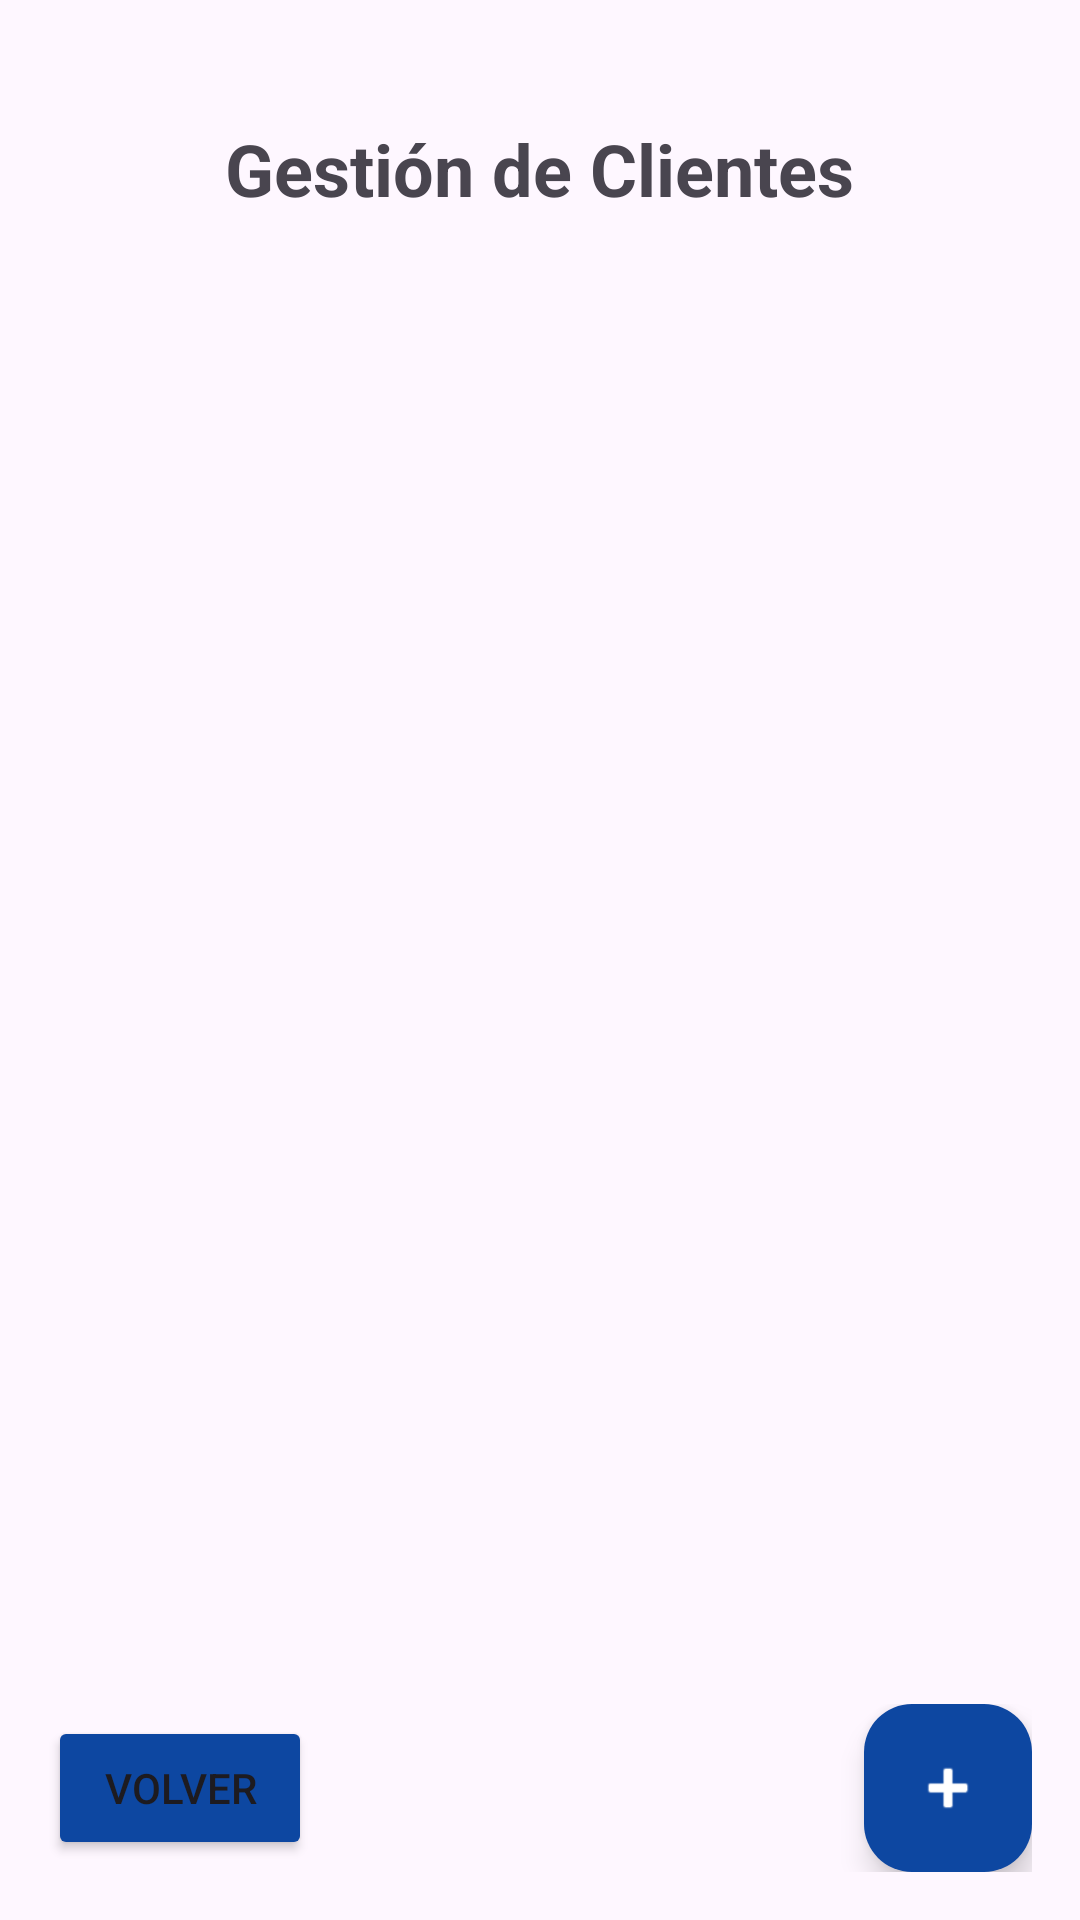

Android layout source for this screen:
<!-- AndroidManifest.xml: application theme Theme.GestionSalvador -->
<!-- res/layout/activity_cliente.xml -->
<?xml version="1.0" encoding="utf-8"?>
<RelativeLayout xmlns:android="http://schemas.android.com/apk/res/android"
    xmlns:app="http://schemas.android.com/apk/res-auto"
    xmlns:tools="http://schemas.android.com/tools"
    android:layout_width="match_parent"
    android:layout_height="match_parent"
    tools:context=".clientes.ClienteActivity">

    
    <TextView
        android:id="@+id/tvTituloClientes"
        android:layout_width="wrap_content"
        android:layout_height="wrap_content"
        android:text="Gestión de Clientes"
        android:textSize="24sp"
        android:textStyle="bold"
        android:layout_centerHorizontal="true"
        android:layout_marginTop="40dp" />

    
    <androidx.recyclerview.widget.RecyclerView
        android:id="@+id/rvListaClientes"
        android:layout_width="match_parent"
        android:layout_height="match_parent"
        android:layout_below="@id/tvTituloClientes"
        android:layout_above="@id/layoutBotones"
        android:layout_marginTop="16dp"
        android:layout_marginBottom="16dp" />

    
    <RelativeLayout
        android:id="@+id/layoutBotones"
        android:layout_width="match_parent"
        android:layout_height="wrap_content"
        android:layout_alignParentBottom="true"
        android:padding="16dp">

        
        <Button
            android:id="@+id/btnVolver"
            android:layout_width="wrap_content"
            android:layout_height="wrap_content"
            android:text="Volver"
            app:backgroundTint="#0D47A1"
            android:layout_alignParentStart="true"
            android:layout_centerVertical="true"/>

        
        <com.google.android.material.floatingactionbutton.FloatingActionButton
            android:id="@+id/fabAgregarCliente"
            android:layout_width="wrap_content"
            android:layout_height="wrap_content"
            android:layout_alignParentEnd="true"
            android:layout_centerVertical="true"
            android:contentDescription="Agregar Cliente"
            android:src="@android:drawable/ic_input_add"
            app:backgroundTint="#0D47A1"
            app:tint="#FFFFFF" />

    </RelativeLayout>
</RelativeLayout>
<!-- resources referenced by this layout -->
<resources>
  <style name="Theme.GestionSalvador" parent="Base.Theme.GestionSalvador" />
  <style name="Base.Theme.GestionSalvador" parent="Theme.Material3.DayNight.NoActionBar">
          
          <item name="colorPrimary">#2D6A4F</item>
          <item name="colorPrimaryVariant">#1B4332</item>
  
          
          <item name="android:navigationBarColor">#FFFFFF</item>
  
          
          <item name="android:windowLightNavigationBar">true</item>
      </style>
</resources>
